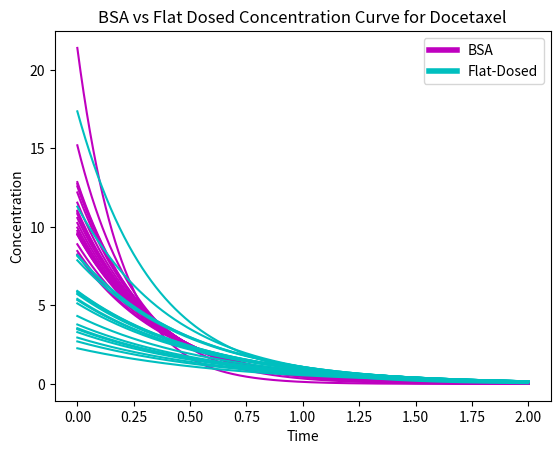

Reproduce this figure in Python.
import numpy as np
from scipy.integrate import odeint
import matplotlib.pyplot as plt
from matplotlib.lines import Line2D


c_init = [21.40661516,10.25530253,8.251885902,11.54955859,12.73909004,
          8.900023067,12.19931243,9.601998019,15.20290885,9.507726371,
          9.962021243,12.58318313,12.85919951,8.468153855,9.523436715,
          10.94560108,10.82514305,10.57433806,11.03924708,9.748863552,
          8.150771052,4.327826038,3.788296571,5.922770898,2.27167979,
          17.36664048,2.707867243,5.347175004,5.130618678,3.301411923,
          5.797104971,5.418052047,7.875976622,3.48179405,3.553321852,
          11.29895525,8.20532162,5.721022497,5.881667043,2.954485679]

kel = [5.110895625,2.834491842,2.487240488,3.072954449,3.300286641,
       2.596385072,3.196237228,2.718119183,3.791419919,2.701566293,
       2.781896959,3.270087777,3.323630111,2.523300981,2.704320515,
       2.960437634,2.938249749,2.892333874,2.977746296,2.744029608,
       2.018781557,1.624223067,1.568539312,1.788834128,1.412012335,
       2.969932964,1.457030367,1.72942803,1.707077686,1.518288924,
       1.7758644,1.736743108,1.990420575,1.536905802,1.544288043,
       2.343699337,2.024411612,1.76801208,1.784591882,1.482483362]

def deq(c, t):
    return -k * c

t = np.linspace(0, 2, 1000)

plt.figure()

for i, c0 in enumerate(c_init):
    k = kel[i]
    c = odeint(deq, c0, t)
    if i <20:
        plt.plot(t,c,'-m')
    else:
        plt.plot(t,c,'-c')

plt.title("BSA vs Flat Dosed Concentration Curve for Docetaxel")
plt.xlabel('Time')
plt.ylabel('Concentration')

custom_lines = [Line2D([0], [0], color='m', lw=4),
                Line2D([0], [0], color='c', lw=4)]

plt.legend(custom_lines, ['BSA', 'Flat-Dosed'],loc='upper right')

plt.show()
